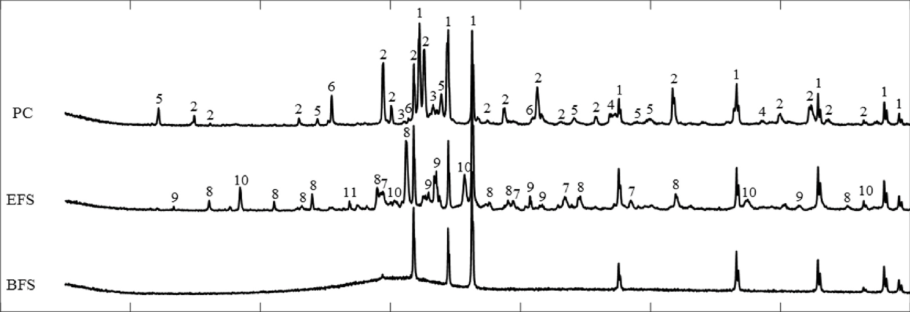

Data behind this chart, as committed beside it:
x, y, pixel_x, pixel_y, gap_before
5.192, 0.3536, 240.5, 318.7, 0
5.423, 0.3526, 243.5, 319, 1
5.654, 0.351, 246.5, 319.5, 1
5.885, 0.3499, 249.5, 319.8, 1
6.154, 0.3478, 253, 320.5, 1
6.5, 0.3446, 257.5, 321.5, 1
6.692, 0.3446, 260, 321.5, 1
7.038, 0.3413, 264.5, 322.5, 1
7.269, 0.3392, 267.5, 323.2, 1
7.5, 0.3381, 270.5, 323.5, 1
8.115, 0.3349, 278.5, 324.5, 1
8.423, 0.3349, 282.5, 324.5, 1
8.808, 0.3333, 287.5, 325, 1
9.038, 0.3317, 290.5, 325.5, 1
9.346, 0.3317, 294.5, 325.5, 1
9.577, 0.3317, 297.5, 325.5, 1
9.769, 0.3301, 300, 326, 1
10.5, 0.3285, 309.5, 326.5, 1
10.73, 0.3285, 312.5, 326.5, 1
10.96, 0.3285, 315.5, 326.5, 1
11.12, 0.3285, 317.5, 326.5, 1
11.42, 0.3285, 321.5, 326.5, 1
11.62, 0.3293, 324, 326.2, 1
12.12, 0.3296, 330.5, 326.2, 1
13.35, 0.3296, 346.5, 326.2, 1
14.12, 0.3253, 356.5, 327.5, 1
14.46, 0.3253, 361, 327.5, 1
14.81, 0.3253, 365.5, 327.5, 1
15.04, 0.3253, 368.5, 327.5, 1
15.35, 0.3253, 372.5, 327.5, 1
15.58, 0.3253, 375.5, 327.5, 1
15.77, 0.3253, 378, 327.5, 1
16.08, 0.3389, 382, 323.2, 1
16.12, 0.3478, 382.5, 320.5, 0
16.58, 0.3253, 388.5, 327.5, 1
16.77, 0.3253, 391, 327.5, 1
17.65, 0.3323, 402.5, 325.3, 1
18.42, 0.359, 412.5, 317, 1
18.46, 0.3766, 413, 311.5, 0
18.46, 0.367, 413, 314.5, 0
18.5, 0.3862, 413.5, 308.5, 0
19.08, 0.3253, 421, 327.5, 1
19.73, 0.3253, 429.5, 327.5, 1
19.96, 0.3253, 432.5, 327.5, 1
20.19, 0.3253, 435.5, 327.5, 1
20.81, 0.3253, 443.5, 327.5, 1
21.12, 0.3446, 447.5, 321.5, 1
21.12, 0.3349, 447.5, 324.5, 0
21.35, 0.3269, 450.5, 327, 1
21.58, 0.3253, 453.5, 327.5, 1
21.96, 0.3253, 458.5, 327.5, 1
22.19, 0.3253, 461.5, 327.5, 1
22.42, 0.3253, 464.5, 327.5, 1
22.96, 0.3317, 471.5, 325.5, 1
23.42, 0.3301, 477.5, 326, 1
23.65, 0.3285, 480.5, 326.5, 1
23.85, 0.3301, 483, 326, 1
24.04, 0.3606, 485.5, 316.5, 1
24.04, 0.351, 485.5, 319.5, 0
24.5, 0.3291, 491.5, 326.3, 1
... 223 more rows
